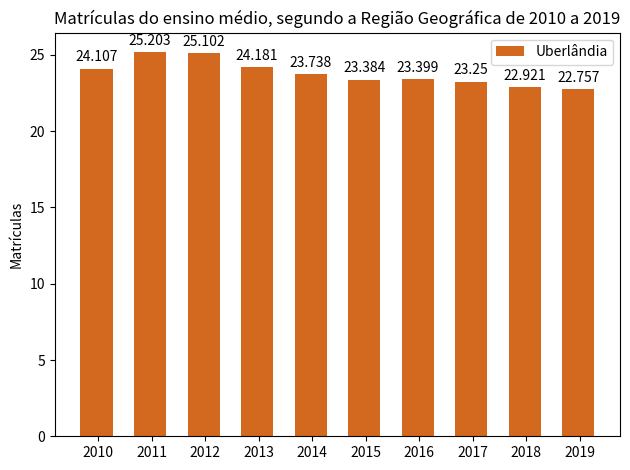

This chart was generated by the following Python code:
import matplotlib
import matplotlib.pyplot as plt
import numpy as np


labels = ['2010', '2011', '2012', '2013', '2014', '2015', '2016', '2017', '2018', '2019']
men_means = [24.107, 25.203, 25.102, 24.181, 23.738, 23.384, 23.399, 23.250, 22.921, 22.757]

x = np.arange(len(labels))  # the label locations
width = 0.60  # the width of the bars

fig, ax = plt.subplots()
rects1 = ax.bar(x - width/20, men_means, width, color='#D2691E', label='Uberlândia')

# Add some text for labels, title and custom x-axis tick labels, etc.
ax.set_ylabel('Matrículas')
ax.set_title('Matrículas do ensino médio, segundo a Região Geográfica de 2010 a 2019')
ax.set_xticks(x)
ax.set_xticklabels(labels)
ax.legend()


def autolabel(rects):
    """Attach a text label above each bar in *rects*, displaying its height."""
    for rect in rects:
        height = rect.get_height()
        ax.annotate('{}'.format(height),
                    xy=(rect.get_x() + rect.get_width() / 2, height),
                    xytext=(0, 3),  # 3 points vertical offset
                    textcoords="offset points",
                    ha='center', va='bottom')


autolabel(rects1)

fig.tight_layout()

plt.show()